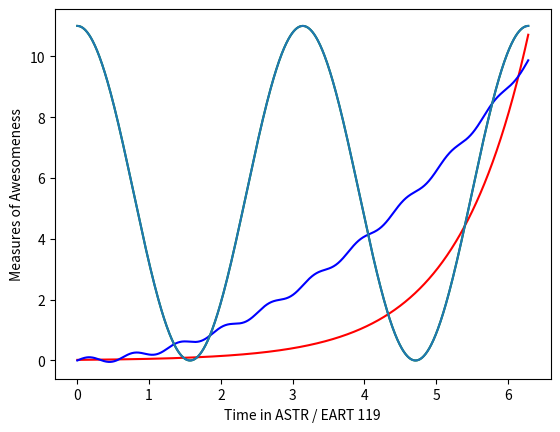

Recreate this plot in Python.
%matplotlib inline
import numpy as np
import matplotlib.pyplot as plt

x = np.linspace(0,2*np.pi,1000)       #establishing the range for chart
print(x[-1],2*np.pi)
y = np.cos(2*x)*5.5+5.5               # y(x)=5.5cos(2*x)+5.5
z = np.exp(x)*0.02                    # y(x)=0.02*exp(x)
w = np.sin(10*x)*0.1+x**2*0.25        # y(x)=0.25*x^2+0.1*sin(10*x)

plt.plot(x, z, 'r')        # plotting x, a separately
plt.plot(x, w, 'b')        # plotting x, w separately
plt.plot(x, y, 'g')        # plotting x, y separately


plt.plot(x,y)
plt.xlabel('Time in ASTR / EART 119') # label x axis
plt.ylabel('Measures of Awesomeness') # label y axis
plt.show()




